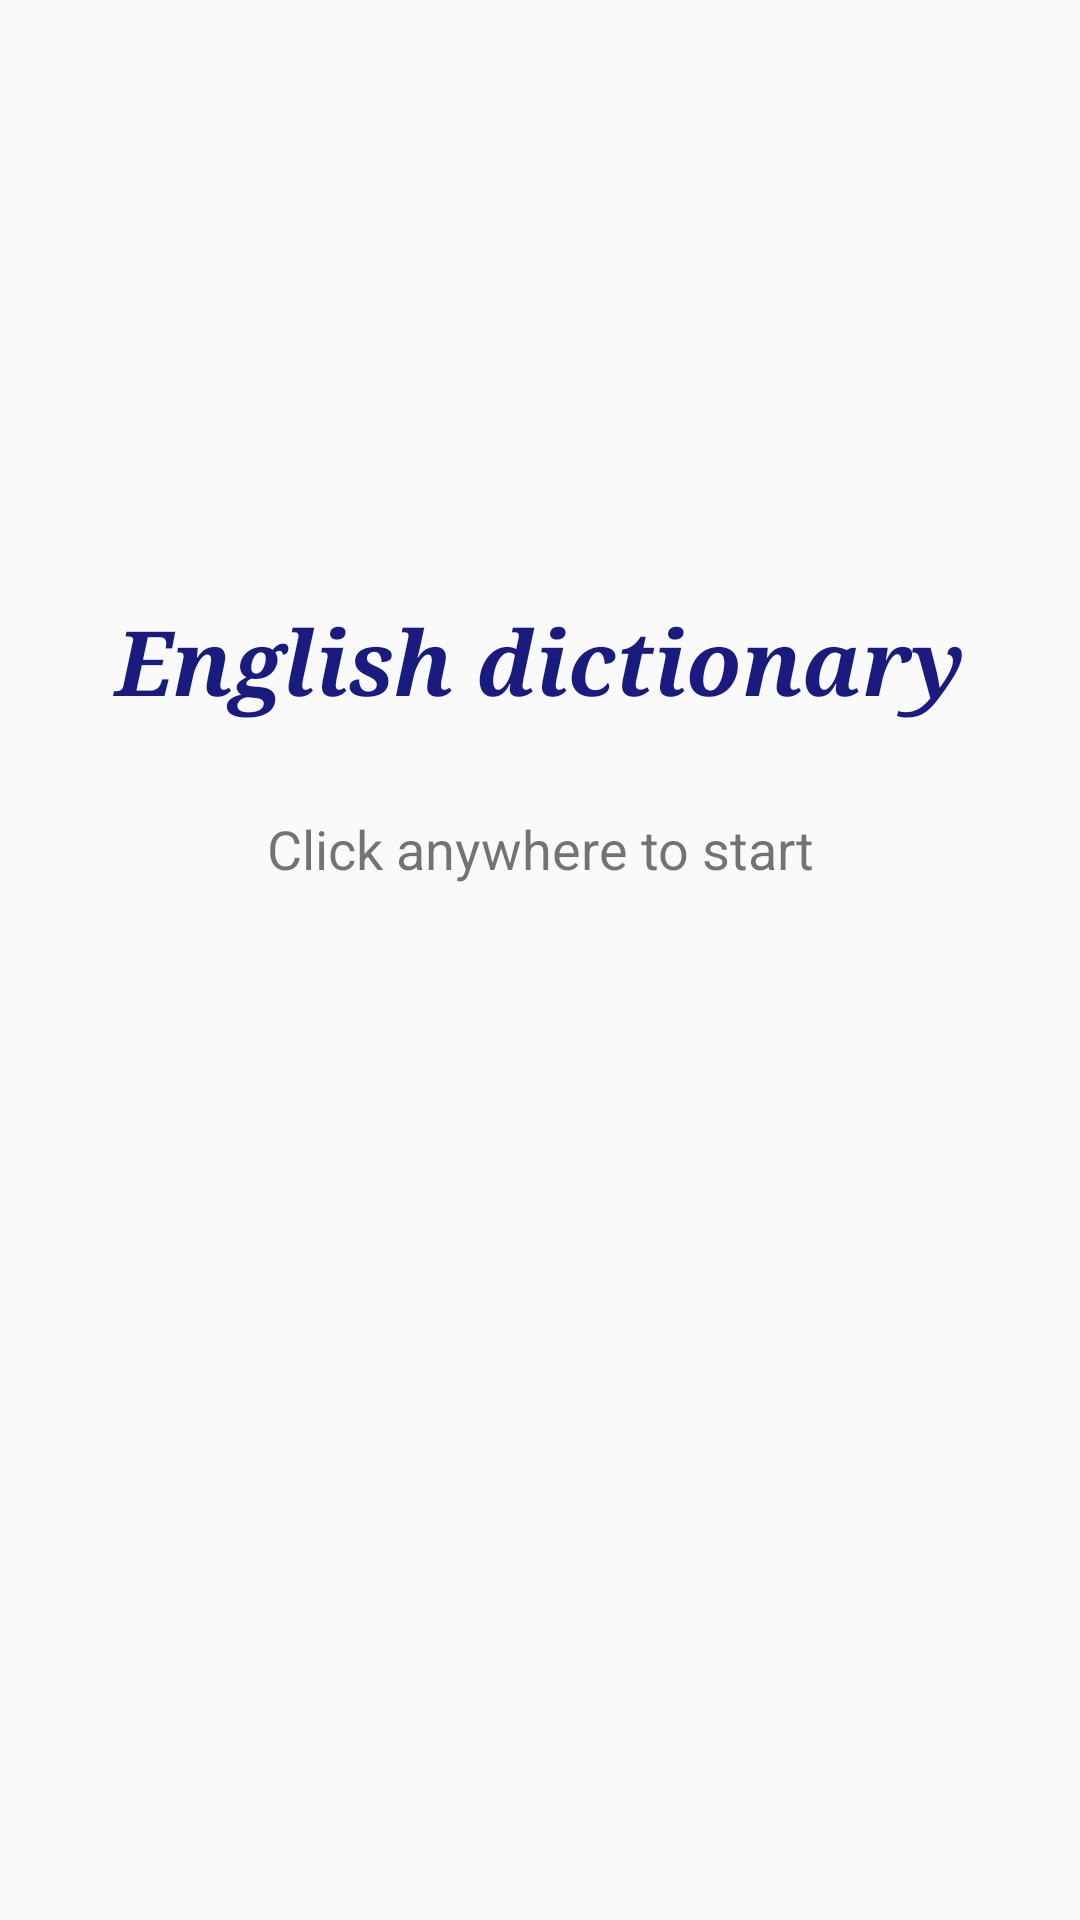

This screen was rendered from an Android layout file. Write that file and the resources it references.
<!-- AndroidManifest.xml: application theme AppTheme.oxfordStatusBar -->
<!-- res/layout/activity_b.xml -->
<?xml version="1.0" encoding="utf-8"?>
<LinearLayout

    xmlns:android="http://schemas.android.com/apk/res/android"
    xmlns:app="http://schemas.android.com/apk/res-auto"
    xmlns:tools="http://schemas.android.com/tools"
    android:id="@+id/wholeScreenID"
    android:layout_width="match_parent"
    android:layout_height="match_parent"
    android:orientation="vertical"
    tools:context=".ActivityB">

    <TextView
        android:id="@+id/textView"
        android:layout_width="match_parent"
        android:layout_height="wrap_content"
        android:layout_marginTop="200dp"
        android:gravity="center_horizontal"
        android:text="English dictionary"
        android:textColor="#191B7E"
        android:textSize="30sp"
        android:textStyle="bold|italic"
        app:fontFamily="serif" />

    <ImageView
        android:id="@+id/imageView"
        android:layout_width="match_parent"
        android:layout_height="wrap_content"
        android:foregroundGravity="center"
        app:srcCompat="@drawable/oxford" />

    <TextView
        android:id="@+id/textView2"
        android:layout_width="match_parent"
        android:layout_height="wrap_content"
        android:layout_marginTop="30dp"
        android:gravity="center_horizontal"
        android:text="Click anywhere to start"
        android:textSize="18sp" />


</LinearLayout>
<!-- resources referenced by this layout -->
<resources>
  <style name="AppTheme.oxfordStatusBar" parent="Theme.AppCompat.Light.DarkActionBar">
          <item name="colorPrimaryDark">@color/oxfordBlue</item>
      </style>
  
  
      // ActionBar
  <color name="oxfordBlue">#135D98</color>
</resources>
